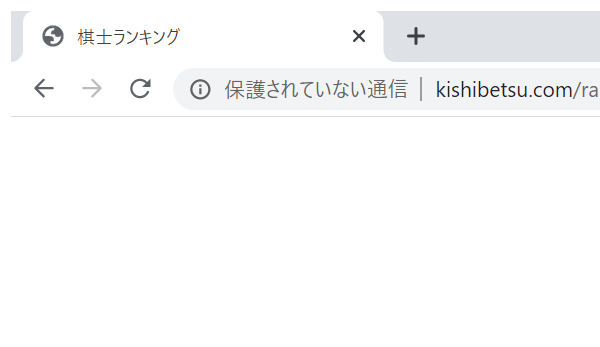
Task: Robotic Enterprise Framework
Workflow: Shogi_Get_KishiList

Step 1: Attach Browser 'chrome.exe  棋士ランキング' in window '棋士ランキング' (chrome.exe)

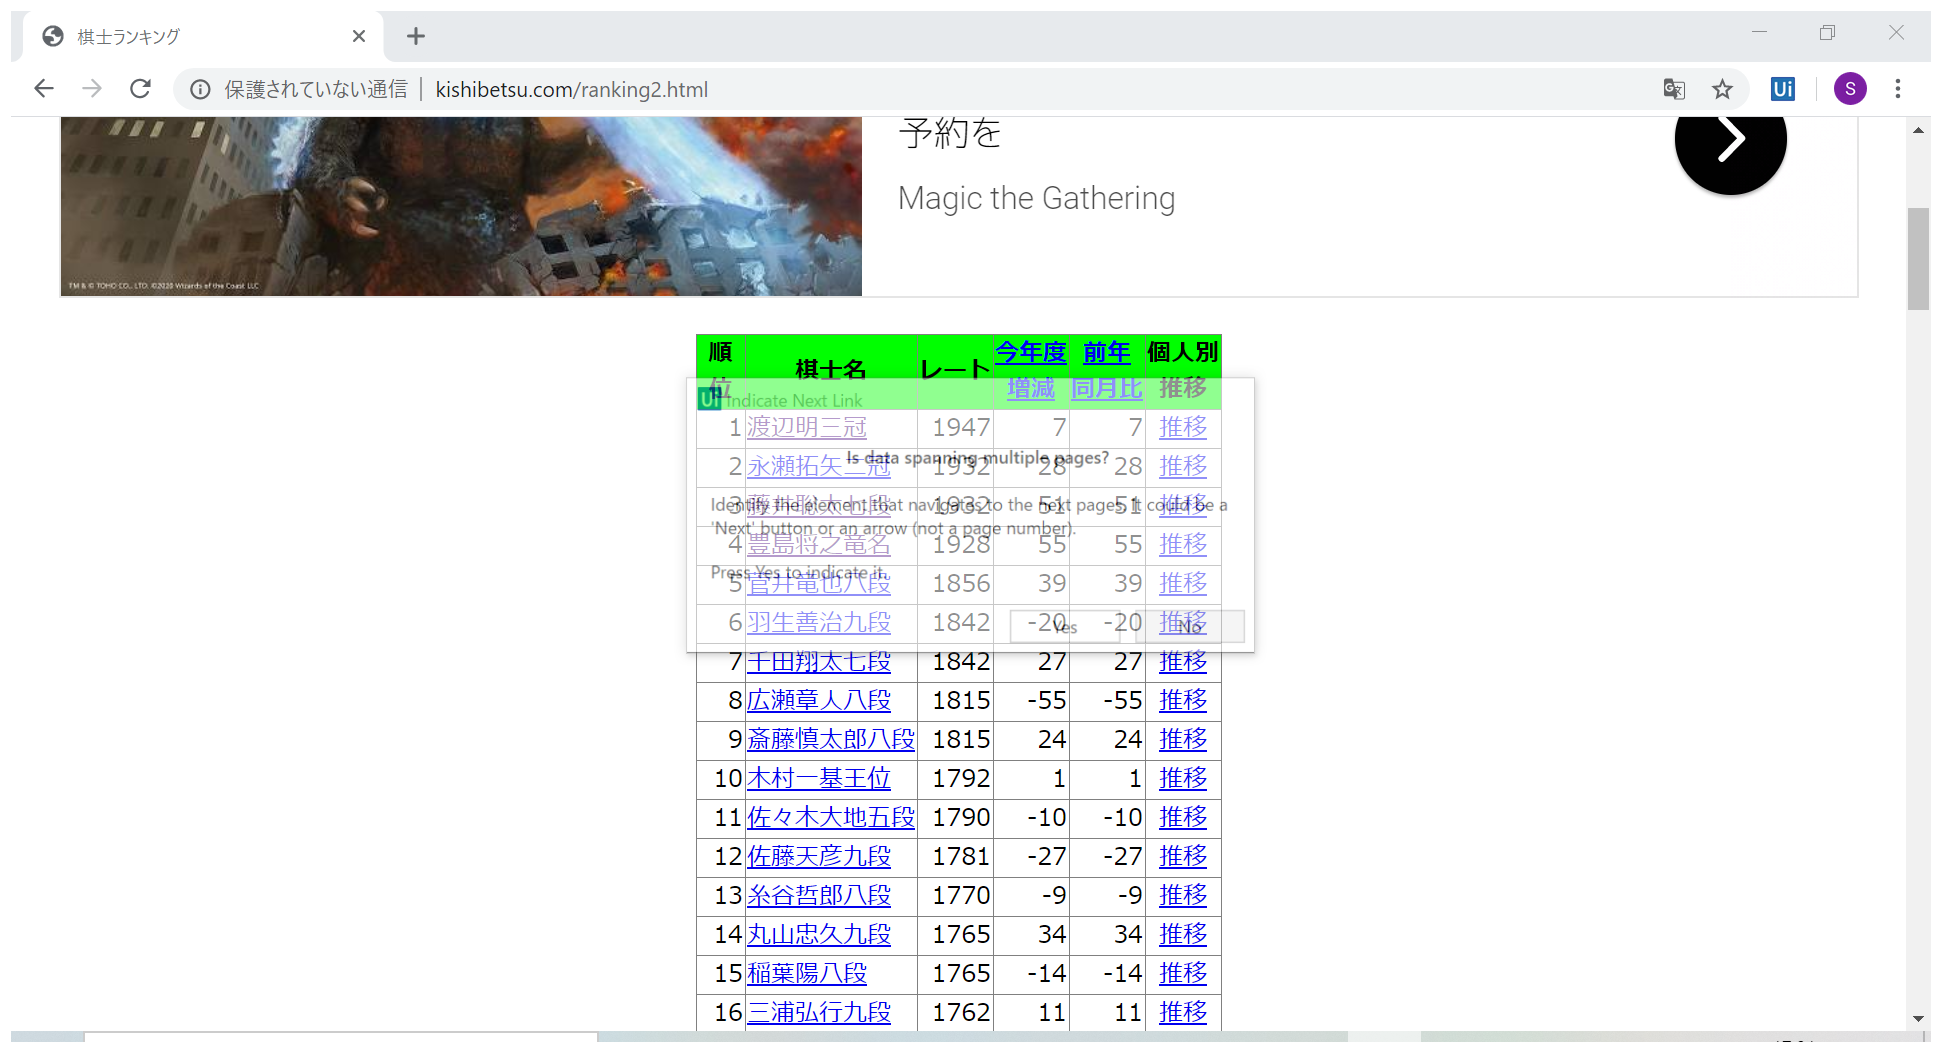
Step 2: Attach Browser '        Page' in window '棋士ランキング' (chrome.exe)

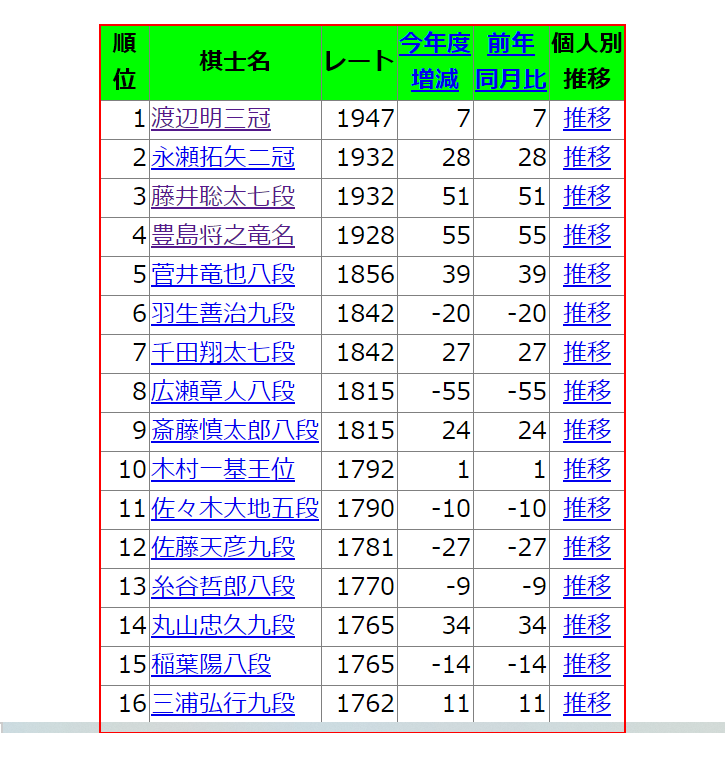
Step 3: get-text from the tbody